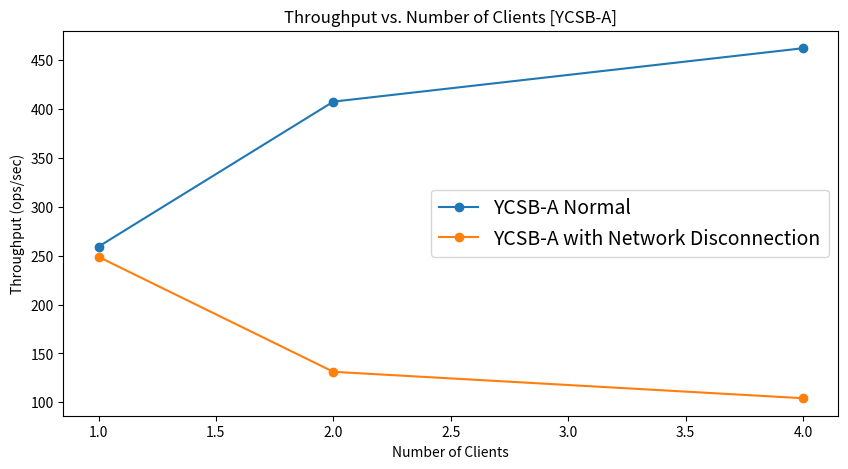

Reproduce this figure in Python. (Note: this script raises an exception after producing the figure.)
import matplotlib.pyplot as plt


fontSize = 14

# Data points for YCSB-A
x_a = [1, 2, 4]
y_a= [259.17,407.36,461.94]


x_a_d = [1, 2, 4 ]

y_a_d = [248.73,131.24,104.24]




# Creating the plot for YCSB-A
plt.figure(figsize=(10, 5))
plt.plot(x_a, y_a, marker='o', label='YCSB-A Normal')
plt.plot(x_a_d, y_a_d, marker='o', label='YCSB-A with Network Disconnection')
plt.title('Throughput vs. Number of Clients [YCSB-A]')
plt.xlabel('Number of Clients')
plt.ylabel('Throughput (ops/sec)')
plt.legend(fontsize=fontSize)
plt.rcParams["font.size"] = 14
plt.savefig('/home/<user>/Documents/GitHub/myRabia/plot/throughput_plot-A.png')
plt.close()

# Data points for YCSB-B
x_b = [1, 2, 4 ]

y_b = [763.34,1484.16,2767.86]






# Creating the plot for YCSB-B
plt.figure(figsize=(10, 5))
plt.plot(x_b, y_b, marker='o', label='YCSB-B Normal')
plt.title('Throughput vs. Number of Clients [YCSB-B]')
plt.xlabel('Number of Clients')
plt.ylabel('Throughput (ops/sec)')
plt.legend(fontsize=fontSize)
plt.rcParams["font.size"] = fontSize
plt.savefig('/home/<user>/Documents/GitHub/myRabia/plot/throughput_plot-B.png')
plt.close()

# Data points for YCSB-C
x_c = [1, 2, 4 ]
y_c = [944.33,1863.22,3653.79]


# Creating the plot for YCSB-C
plt.figure(figsize=(10, 5))
plt.plot(x_c, y_c, marker='o', label='YCSB-C Normal')
plt.title('Throughput vs. Number of Clients [YCSB-C]')
plt.xlabel('Number of Clients')
plt.ylabel('Throughput (ops/sec)')
plt.legend(fontsize=fontSize)
plt.rcParams["font.size"] = fontSize
plt.savefig('/home/<user>/Documents/GitHub/myRabia/plot/throughput_plot-C.png')
plt.close()



x_a = [1, 2, 4]
y_a= [259.17,407.36,461.94]
x_a_geo = [1, 2, 4]
y_a_geo = [1.04,1.40,1.72]



plt.figure(figsize=(10, 5))
#plt.plot(x_a, y_a, marker='o', label='YCSB-A Normal')
plt.plot(x_a, y_a, marker='o', label='YCSB-A Normal')
plt.plot(x_a_geo, y_a_geo, marker='o', label='YCSB-A when Geo-Distributed')
plt.title('Throughput vs. Number of Clients [YCSB-A,B,C]')
plt.xlabel('Number of Clients')
plt.ylabel('Throughput (ops/sec)')
plt.legend(fontsize=fontSize)
plt.rcParams["font.size"] = fontSize
plt.savefig('/home/<user>/Documents/GitHub/myRabia/plot/throughput_plot-_geo.png')
plt.close()


